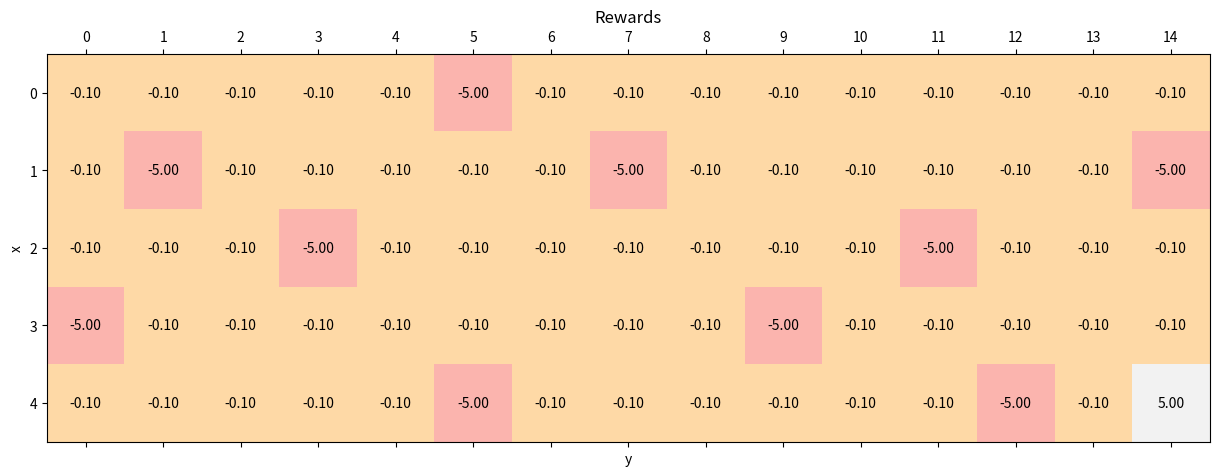
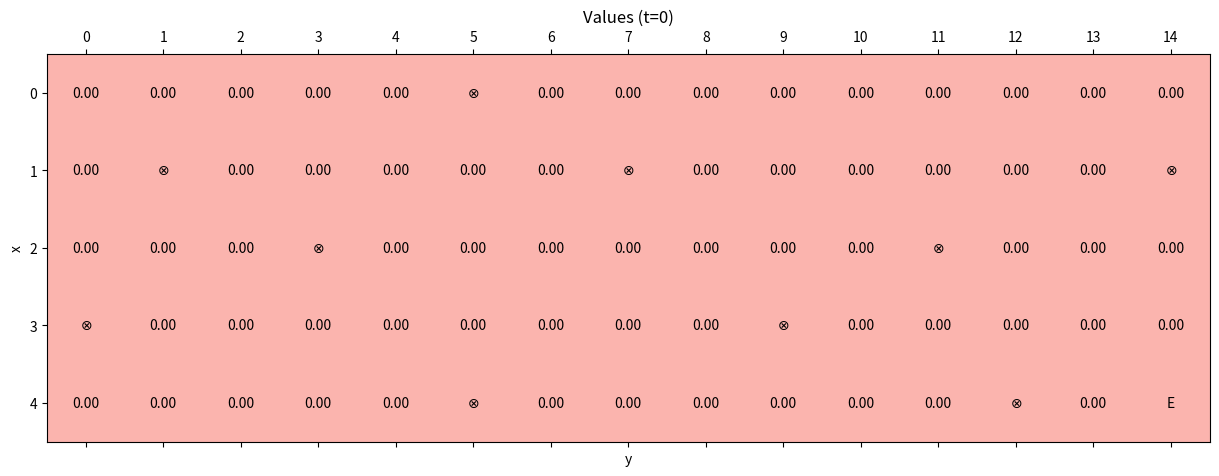
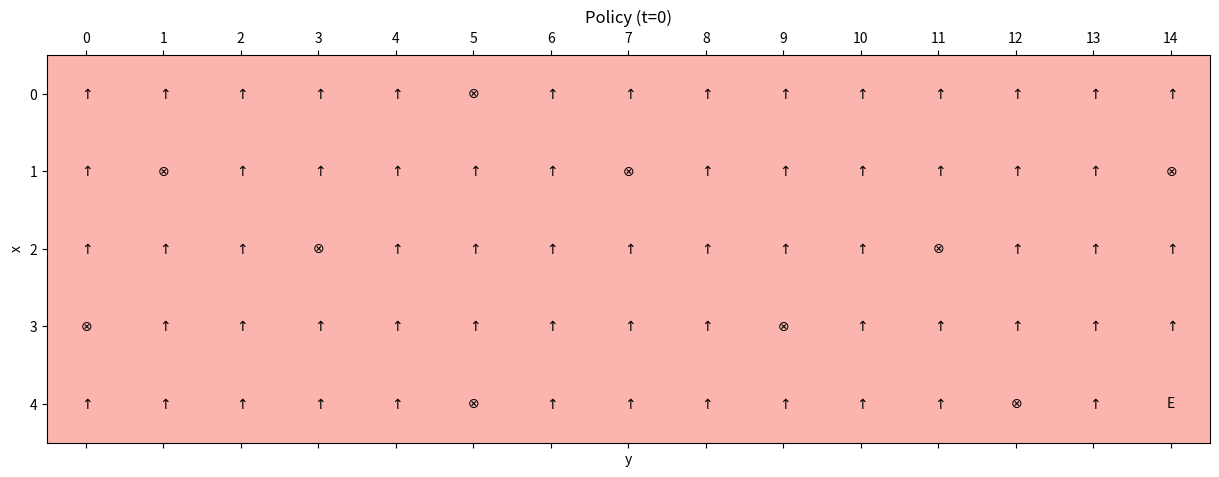
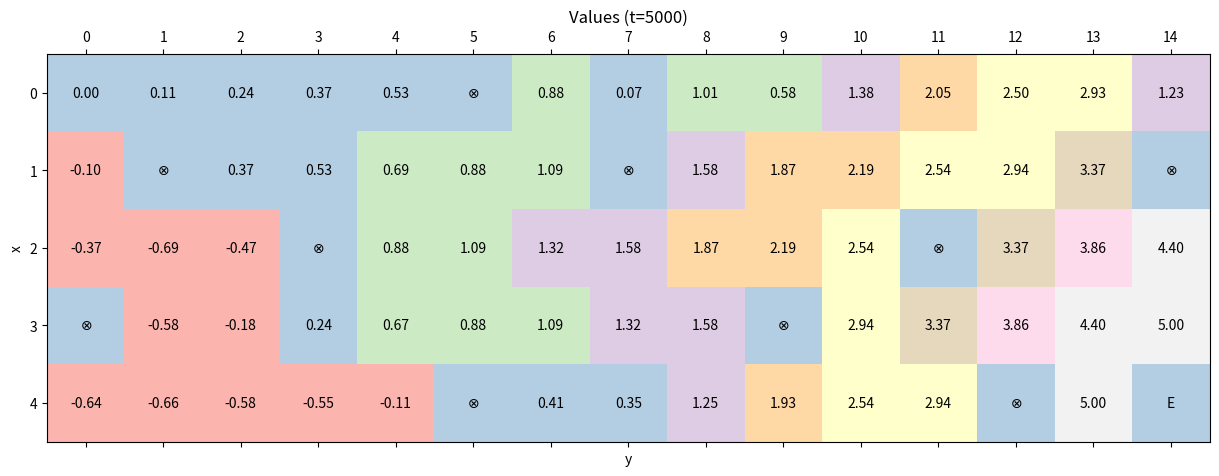
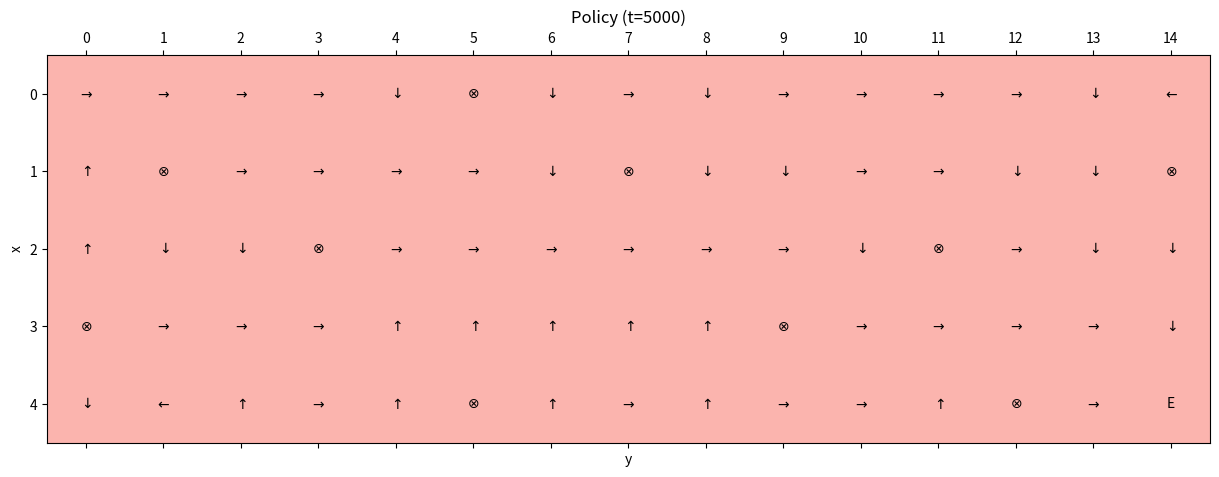

These figures' Python source, in order:
import matplotlib.pyplot as plt
import matplotlib.cm as cm
import numpy as np


# Set random seed for reproducibility
np.random.seed(1000)


width = 15
height = 5

y_final = width - 1
x_final = height - 1

y_wells = [0, 1, 3, 5, 5, 7, 9, 11, 12, 14]
x_wells = [3, 1, 2, 0, 4, 1, 3, 2, 4, 1]


# Initial tunnel rewards
standard_reward = -0.1
tunnel_rewards = np.ones(shape=(height, width)) * standard_reward

for x_well, y_well in zip(x_wells, y_wells):
    tunnel_rewards[x_well, y_well] = -5.0

tunnel_rewards[x_final, y_final] = 5.0


gamma = 0.9
nb_actions = 4

Q = np.zeros(shape=(height, width, nb_actions))

x_start = 0
y_start = 0

max_steps = 2000
alpha = 0.25
n_episodes = 5000
n_exploration = 3500


def show_values(t):
    fig, ax = plt.subplots(figsize=(15, 6))

    ax.matshow(np.max(Q, axis=2), cmap=cm.Pastel1)
    ax.set_xlabel('y')
    ax.set_ylabel('x')
    ax.set_xticks(np.arange(width))
    ax.set_yticks(np.arange(height))
    ax.set_title('Values (t={})'.format(t))

    for i in range(height):
        for j in range(width):
            if i == x_final and j == y_final:
                msg = 'E'
            elif (i, j) in zip(x_wells, y_wells):
                msg = r'$\otimes$'
            else:
                msg = '{:.2f}'.format(np.max(Q[i, j]))
            ax.text(x=j, y=i, s=msg, va='center', ha='center')

    plt.show()


def show_policy(t):
    fig, ax = plt.subplots(figsize=(15, 6))

    ax.matshow(np.zeros_like(Q[:, :, 0]), cmap=cm.Pastel1)
    ax.set_xlabel('y')
    ax.set_ylabel('x')
    ax.set_xticks(np.arange(width))
    ax.set_yticks(np.arange(height))
    ax.set_title('Policy (t={})'.format(t))

    for i in range(height):
        for j in range(width):
            action = np.argmax(Q[i, j])

            if i == x_final and j == y_final:
                msg = 'E'
            elif (i, j) in zip(x_wells, y_wells):
                msg = r'$\otimes$'
            else:
                if action == 0:
                    msg = r'$\uparrow$'
                elif action == 1:
                    msg = r'$\rightarrow$'
                elif action == 2:
                    msg = r'$\downarrow$'
                else:
                    msg = r'$\leftarrow$'

            ax.text(x=j, y=i, s=msg, va='center', ha='center')

    plt.show()


def is_final(x, y):
    if (x, y) in zip(x_wells, y_wells) or (x, y) == (x_final, y_final):
        return True
    return False


def select_action(epsilon, i, j):
    if np.random.uniform(0.0, 1.0) < epsilon:
        return np.random.randint(0, nb_actions)
    return np.argmax(Q[i, j])


def q_step(epsilon):
    e = 0

    i = x_start
    j = y_start

    while e < max_steps:
        e += 1

        action = select_action(epsilon, i, j)

        if action == 0:
            if i == 0:
                x = 0
            else:
                x = i - 1
            y = j

        elif action == 1:
            if j == width - 1:
                y = width - 1
            else:
                y = j + 1
            x = i

        elif action == 2:
            if i == height - 1:
                x = height - 1
            else:
                x = i + 1
            y = j

        else:
            if j == 0:
                y = 0
            else:
                y = j - 1
            x = i

        reward = tunnel_rewards[x, y]

        if is_final(x, y):
            Q[i, j, action] += alpha * (reward - Q[i, j, action])
            break

        else:
            Q[i, j, action] += alpha * (reward + (gamma * np.max(Q[x, y])) - Q[i, j, action])

            i = x
            j = y


if __name__ == '__main__':
    # Show tunnel rewards
    fig, ax = plt.subplots(figsize=(15, 6))

    ax.matshow(tunnel_rewards, cmap=cm.Pastel1)
    ax.set_xlabel('y')
    ax.set_ylabel('x')
    ax.set_xticks(np.arange(width))
    ax.set_yticks(np.arange(height))
    ax.set_title('Rewards')

    for i in range(height):
        for j in range(width):
            msg = '{:.2f}'.format(tunnel_rewards[i, j])
            ax.text(x=j, y=i, s=msg, va='center', ha='center')

    plt.show()

    # Show initial values
    show_values(t=0)

    # Show initial policy
    show_policy(t=0)

    # Train the model
    for t in range(n_episodes):
        epsilon = 0.0

        if t <= n_exploration:
            epsilon = 1.0 - (float(t) / float(n_exploration))

        q_step(epsilon)

    # Show final values
    show_values(t=n_episodes)

    # Show final policy
    show_policy(t=n_episodes)